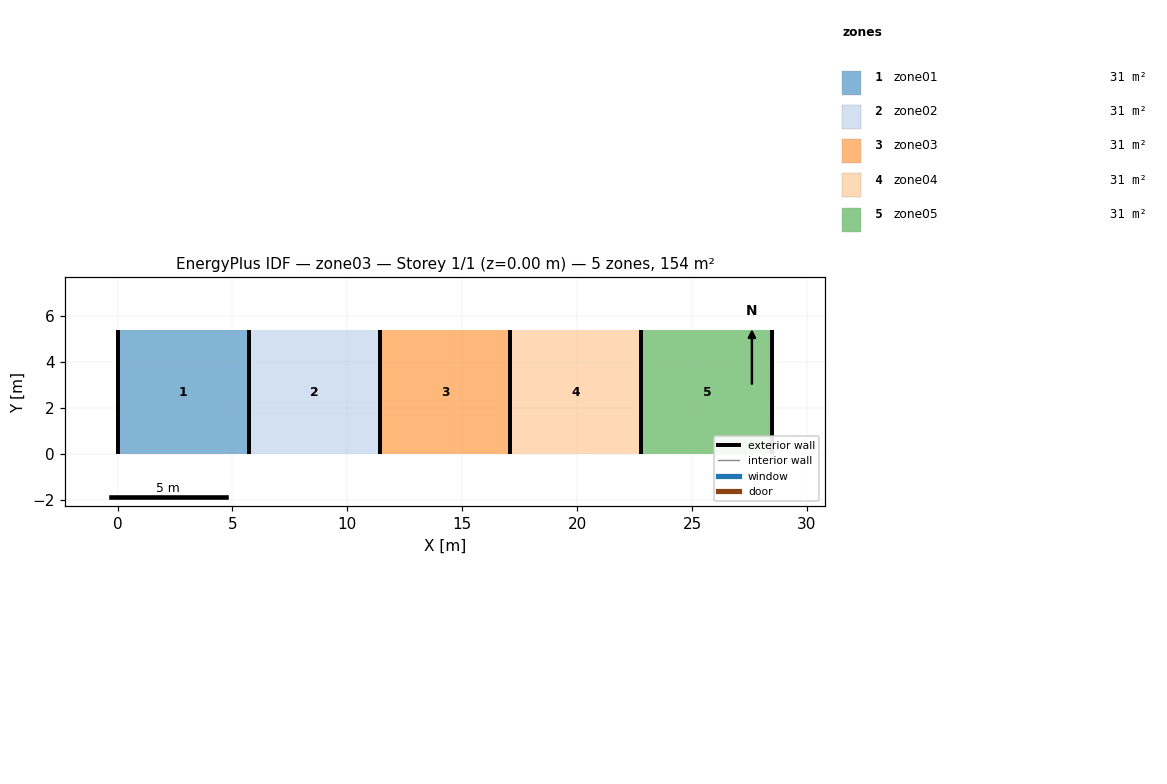
=== STOREY PLAN SPEC (per zone: floor XY polygon, exterior-wall plan segments, windows/doors) ===
zone 1: zone01  (30.8 m²)
  floor: (0.00, 0.00) (0.00, 5.40) (5.70, 5.40) (5.70, 0.00)
  exterior wall: (5.70, 5.40) – (5.70, 0.00)  [5.4 m]
  exterior wall: (0.00, 5.40) – (0.00, 0.00)  [5.4 m]
zone 2: zone02  (30.8 m²)
  floor: (5.70, 0.00) (5.70, 5.40) (11.40, 5.40) (11.40, 0.00)
  exterior wall: (11.40, 5.40) – (11.40, 0.00)  [5.4 m]
  exterior wall: (5.70, 5.40) – (5.70, 0.00)  [5.4 m]
zone 3: zone03  (30.8 m²)
  floor: (11.40, 0.00) (11.40, 5.40) (17.10, 5.40) (17.10, 0.00)
  exterior wall: (17.10, 5.40) – (17.10, 0.00)  [5.4 m]
  exterior wall: (11.40, 5.40) – (11.40, 0.00)  [5.4 m]
zone 4: zone04  (30.8 m²)
  floor: (17.10, 0.00) (17.10, 5.40) (22.80, 5.40) (22.80, 0.00)
  exterior wall: (22.80, 5.40) – (22.80, 0.00)  [5.4 m]
  exterior wall: (17.10, 5.40) – (17.10, 0.00)  [5.4 m]
zone 5: zone05  (30.8 m²)
  floor: (22.80, 0.00) (22.80, 5.40) (28.50, 5.40) (28.50, 0.00)
  exterior wall: (28.50, 5.40) – (28.50, 0.00)  [5.4 m]
  exterior wall: (22.80, 5.40) – (22.80, 0.00)  [5.4 m]

=== DERIVED (storey summary) ===
Building: zone03
Storey: 1 of 1  (floor level z = 0.00 m)
Storey gross floor area: 153.9 m²
Zones on this storey: 5
  - zone01: floor 30.8 m²; exterior wall 10.8 m (79.9 m²); WWR 0.0%
  - zone02: floor 30.8 m²; exterior wall 10.8 m (79.9 m²); WWR 0.0%
  - zone03: floor 30.8 m²; exterior wall 10.8 m (79.9 m²); WWR 0.0%
  - zone04: floor 30.8 m²; exterior wall 10.8 m (79.9 m²); WWR 0.0%
  - zone05: floor 30.8 m²; exterior wall 10.8 m (79.9 m²); WWR 0.0%
Zone adjacency: (none detected)